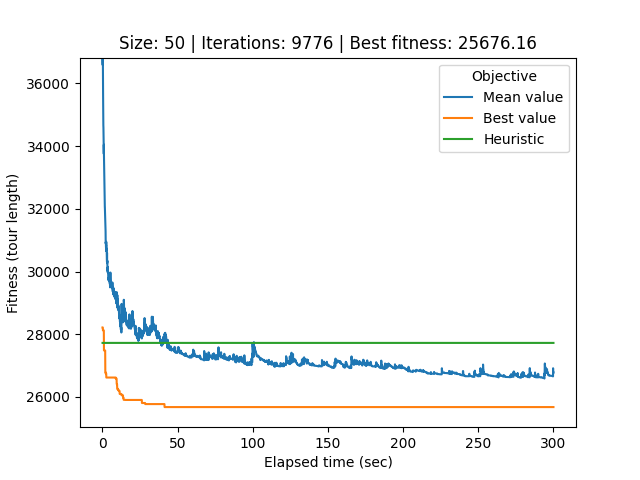

The table this chart was drawn from, first rows:
# Student number: r0758170
# Iteration, Elapsed time, Mean value, Best value, Cycle
0, 0.08728, 65713, 28216, 22, 6, 9, 30, 43, 48, 5, 8, 46, 35, 16, 4, 15, 47, 42, 11, 3, 19, 38, 10
1, 0.116, 51333, 28216, 22, 6, 9, 30, 43, 48, 5, 8, 46, 35, 16, 4, 15, 47, 42, 11, 3, 19, 38, 10
2, 0.1462, 38589, 28216, 4, 15, 47, 42, 11, 3, 19, 38, 10, 13, 7, 41, 14, 1, 24, 18, 45, 31, 2, 28
3, 0.1744, 36728, 28216, 4, 15, 47, 42, 11, 3, 19, 38, 10, 13, 7, 41, 14, 1, 24, 18, 45, 31, 2, 28
4, 0.2025, 36585, 28216, 4, 15, 47, 42, 11, 3, 19, 38, 10, 13, 7, 41, 14, 1, 24, 18, 45, 31, 2, 28
5, 0.2316, 36824, 28216, 4, 15, 47, 42, 11, 3, 19, 38, 10, 13, 7, 41, 14, 1, 24, 18, 45, 31, 2, 28
6, 0.2613, 36658, 28216, 4, 15, 47, 42, 11, 3, 19, 38, 10, 13, 7, 41, 14, 1, 24, 18, 45, 31, 2, 28
7, 0.2912, 36657, 28123, 17, 40, 34, 33, 12, 25, 39, 21, 32, 0, 26, 22, 49, 20, 29, 37, 31, 2, 45, 24
8, 0.3214, 36625, 28123, 31, 2, 45, 24, 18, 9, 30, 43, 48, 6, 1, 5, 8, 46, 35, 16, 4, 15, 47, 42
9, 0.3529, 36165, 28123, 31, 2, 45, 24, 18, 9, 30, 43, 48, 6, 1, 5, 8, 46, 35, 16, 4, 15, 47, 42
10, 0.3845, 35777, 28123, 31, 2, 45, 24, 18, 9, 30, 43, 48, 6, 1, 5, 8, 46, 35, 16, 4, 15, 47, 42
11, 0.4186, 35629, 28123, 31, 2, 45, 24, 18, 9, 30, 43, 48, 6, 1, 5, 8, 46, 35, 16, 4, 15, 47, 42
12, 0.4535, 35625, 28123, 31, 2, 45, 24, 18, 9, 30, 43, 48, 6, 1, 5, 8, 46, 35, 16, 4, 15, 47, 42
13, 0.4874, 35282, 28123, 31, 2, 45, 24, 18, 9, 30, 43, 48, 6, 1, 5, 8, 46, 35, 16, 4, 15, 47, 42
14, 0.5209, 35140, 28123, 31, 2, 45, 24, 18, 9, 30, 43, 48, 6, 1, 5, 8, 46, 35, 16, 4, 15, 47, 42
15, 0.5557, 35112, 28123, 31, 2, 45, 24, 18, 9, 30, 43, 48, 6, 1, 5, 8, 46, 35, 16, 4, 15, 47, 42
16, 0.5913, 34890, 28123, 31, 2, 45, 24, 18, 9, 30, 43, 48, 6, 1, 5, 8, 46, 35, 16, 4, 15, 47, 42
17, 0.6189, 34666, 28123, 31, 2, 45, 24, 18, 9, 30, 43, 48, 6, 1, 5, 8, 46, 35, 16, 4, 15, 47, 42
18, 0.6483, 34643, 28123, 31, 2, 45, 24, 18, 9, 30, 43, 48, 6, 1, 5, 8, 46, 35, 16, 4, 15, 47, 42
19, 0.6821, 34584, 28123, 31, 2, 45, 24, 18, 9, 30, 43, 48, 6, 1, 5, 8, 46, 35, 16, 4, 15, 47, 42
20, 0.7098, 34478, 28123, 31, 2, 45, 24, 18, 9, 30, 43, 48, 6, 1, 5, 8, 46, 35, 16, 4, 15, 47, 42
21, 0.7401, 34469, 28123, 31, 2, 45, 24, 18, 9, 30, 43, 48, 6, 1, 5, 8, 46, 35, 16, 4, 15, 47, 42
22, 0.7681, 34281, 28123, 31, 2, 45, 24, 18, 9, 30, 43, 48, 6, 1, 5, 8, 46, 35, 16, 4, 15, 47, 42
23, 0.7984, 34010, 28123, 39, 21, 32, 0, 26, 22, 49, 20, 29, 37, 31, 2, 45, 24, 18, 9, 30, 43, 48, 6
24, 0.8267, 33976, 28123, 39, 21, 32, 0, 26, 22, 49, 20, 29, 37, 31, 2, 45, 24, 18, 9, 30, 43, 48, 6
25, 0.8569, 33919, 28123, 39, 21, 32, 0, 26, 22, 49, 20, 29, 37, 31, 2, 45, 24, 18, 9, 30, 43, 48, 6
26, 0.8862, 33788, 28123, 39, 21, 32, 0, 26, 22, 49, 20, 29, 37, 31, 2, 45, 24, 18, 9, 30, 43, 48, 6
27, 0.9142, 33788, 28123, 39, 21, 32, 0, 26, 22, 49, 20, 29, 37, 31, 2, 45, 24, 18, 9, 30, 43, 48, 6
28, 0.942, 33754, 28123, 39, 21, 32, 0, 26, 22, 49, 20, 29, 37, 31, 2, 45, 24, 18, 9, 30, 43, 48, 6
29, 0.9708, 34047, 27483, 28, 27, 36, 23, 44, 17, 40, 34, 33, 12, 25, 39, 21, 32, 0, 26, 22, 49, 20, 29
30, 0.9987, 33796, 27483, 28, 27, 36, 23, 44, 17, 40, 34, 33, 12, 25, 39, 21, 32, 0, 26, 22, 49, 20, 29
31, 1.026, 33705, 27483, 28, 27, 36, 23, 44, 17, 40, 34, 33, 12, 25, 39, 21, 32, 0, 26, 22, 49, 20, 29
32, 1.057, 33542, 27483, 46, 35, 16, 4, 15, 47, 42, 11, 3, 19, 38, 10, 13, 7, 41, 14, 1, 28, 27, 36
33, 1.092, 33253, 27483, 17, 40, 34, 33, 12, 25, 39, 21, 32, 0, 26, 22, 49, 20, 29, 37, 31, 2, 45, 24
34, 1.122, 33222, 27483, 17, 40, 34, 33, 12, 25, 39, 21, 32, 0, 26, 22, 49, 20, 29, 37, 31, 2, 45, 24
35, 1.153, 33106, 27483, 17, 40, 34, 33, 12, 25, 39, 21, 32, 0, 26, 22, 49, 20, 29, 37, 31, 2, 45, 24
36, 1.184, 33131, 27483, 17, 40, 34, 33, 12, 25, 39, 21, 32, 0, 26, 22, 49, 20, 29, 37, 31, 2, 45, 24
37, 1.214, 33101, 27483, 17, 40, 34, 33, 12, 25, 39, 21, 32, 0, 26, 22, 49, 20, 29, 37, 31, 2, 45, 24
38, 1.244, 33052, 27483, 17, 40, 34, 33, 12, 25, 39, 21, 32, 0, 26, 22, 49, 20, 29, 37, 31, 2, 45, 24
39, 1.277, 32939, 27483, 17, 40, 34, 33, 12, 25, 39, 21, 32, 0, 26, 22, 49, 20, 29, 37, 31, 2, 45, 24
40, 1.31, 32818, 27483, 17, 40, 34, 33, 12, 25, 39, 21, 32, 0, 26, 22, 49, 20, 29, 37, 31, 2, 45, 24
41, 1.341, 32687, 27483, 17, 40, 34, 33, 12, 25, 39, 21, 32, 0, 26, 22, 49, 20, 29, 37, 31, 2, 45, 24
42, 1.369, 32611, 27483, 17, 40, 34, 33, 12, 25, 39, 21, 32, 0, 26, 22, 49, 20, 29, 37, 31, 2, 45, 24
43, 1.397, 32579, 27483, 17, 40, 34, 33, 12, 25, 39, 21, 32, 0, 26, 22, 49, 20, 29, 37, 31, 2, 45, 24
44, 1.427, 32399, 27483, 17, 40, 34, 33, 12, 25, 39, 21, 32, 0, 26, 22, 49, 20, 29, 37, 31, 2, 45, 24
45, 1.455, 32263, 27483, 17, 40, 34, 33, 12, 25, 39, 21, 32, 0, 26, 22, 49, 20, 29, 37, 31, 2, 45, 24
46, 1.486, 32252, 27483, 17, 40, 34, 33, 12, 25, 39, 21, 32, 0, 26, 22, 49, 20, 29, 37, 31, 2, 45, 24
47, 1.517, 32151, 27483, 17, 40, 34, 33, 12, 25, 39, 21, 32, 0, 26, 22, 49, 20, 29, 37, 31, 2, 45, 24
48, 1.545, 32131, 27483, 34, 33, 12, 25, 39, 21, 32, 0, 26, 22, 49, 20, 29, 37, 31, 2, 45, 24, 18, 6
49, 1.576, 32074, 27483, 34, 33, 12, 25, 39, 21, 32, 0, 26, 22, 49, 20, 29, 37, 31, 2, 45, 24, 18, 6
50, 1.605, 32050, 27483, 34, 33, 12, 25, 39, 21, 32, 0, 26, 22, 49, 20, 29, 37, 31, 2, 45, 24, 18, 6
51, 1.634, 32049, 27483, 34, 33, 12, 25, 39, 21, 32, 0, 26, 22, 49, 20, 29, 37, 31, 2, 45, 24, 18, 6
52, 1.662, 32004, 27483, 34, 33, 12, 25, 39, 21, 32, 0, 26, 22, 49, 20, 29, 37, 31, 2, 45, 24, 18, 6
53, 1.692, 31993, 27483, 34, 33, 12, 25, 39, 21, 32, 0, 26, 22, 49, 20, 29, 37, 31, 2, 45, 24, 18, 6
54, 1.722, 31921, 27483, 34, 33, 12, 25, 39, 21, 32, 0, 26, 22, 49, 20, 29, 37, 31, 2, 45, 24, 18, 6
55, 1.75, 31836, 27483, 34, 33, 12, 25, 39, 21, 32, 0, 26, 22, 49, 20, 29, 37, 31, 2, 45, 24, 18, 6
56, 1.778, 31768, 27483, 34, 33, 12, 25, 39, 21, 32, 0, 26, 22, 49, 20, 29, 37, 31, 2, 45, 24, 18, 6
57, 1.81, 31778, 27483, 34, 33, 12, 25, 39, 21, 32, 0, 26, 22, 49, 20, 29, 37, 31, 2, 45, 24, 18, 6
58, 1.841, 31707, 27483, 34, 33, 12, 25, 39, 21, 32, 0, 26, 22, 49, 20, 29, 37, 31, 2, 45, 24, 18, 6
... 9,717 more rows
